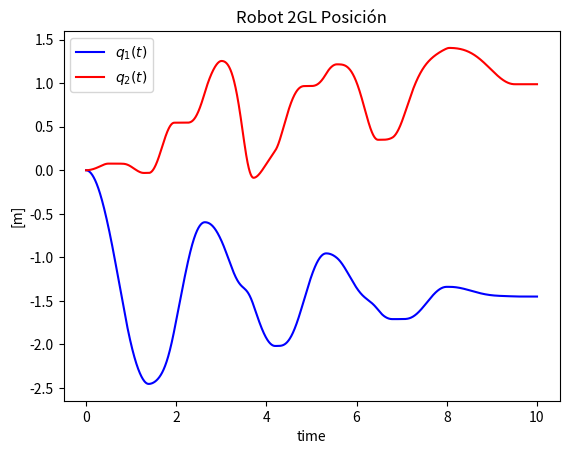
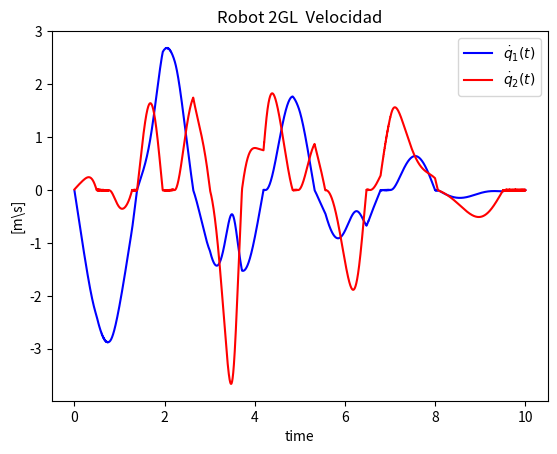
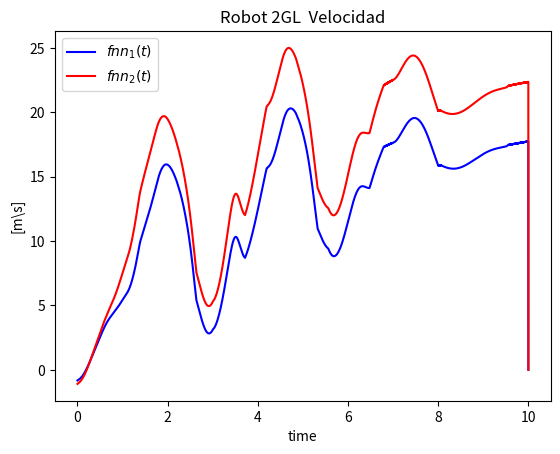
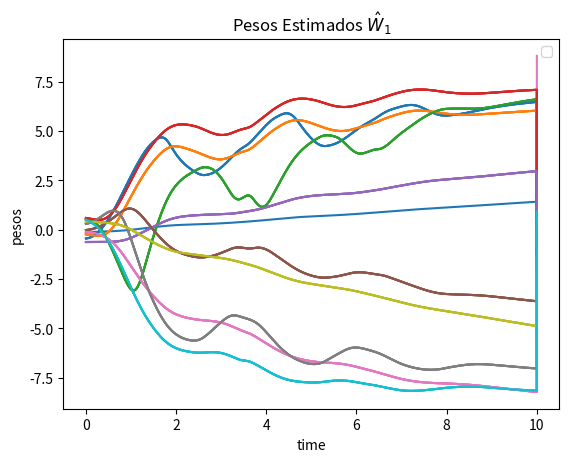

Reproduce these figures in Python, in order.
from math import *
import numpy as np
import matplotlib.pyplot as plt


#parametros

m1=3
m2=2.3
l1=1.1
l2=1
g0=9.81
alf01=8
alf02=2
alf11=1.1
alf12=1
alf21=0.9
alf22=0.95
B11=50
B12=55
B21=65
B22=60

# parametros de braz robot 2GL
a=l2*l2*m2+l1*(m1+m2)
b=2*l1*l2*m2
c=l2*l2*m2
d=(m1+m2)*(l1*g0)
e=m2*l2*g0

# parametros de simulacion
Tstar = 0
Tstop= 10
Ts=0.001


              # condicion inicial
N = int(Tstop/Ts) # longitud de simulacion

q1= np.zeros(N+2)
q1p = np.zeros(N+2)
q2 = np.zeros(N+2)
q2p = np.zeros(N+2)
t1= np.zeros(N+2)
t2 = np.zeros(N+2)
e1 =np.zeros(N+2)
e1p=np.zeros(N+2)
e2 = np.zeros(N+2)
e2p = np.zeros(N+2)
#x=np.zeros(N+2)

r1=np.zeros(N+2)
r2=np.zeros(N+2)

q1[0] = 0
q1p[0] = 0
q2[0] = 0
q2p[0] = 0    
t1[0] = 0
t2[0] = 0   



qd =[0.5,0.5]
qdp =[0,0]
qdpp=[0,0]

er=[e1,e2]
erp=[e1p,e2p]
r =[r1,r2]

# parametros del controlador 
M =2
N1 =10
L = 20 
Ka=0.1
DELTA =[3,3]
Kv=[1,1]
PD=[0,0]
fnn1=np.zeros(N+2)
fnn2=np.zeros(N+2)
functionActVect=np.zeros(N+2)
F = 50*[0.0326,0.5612,0.8819,0.6692,0.1904,0.3689,0.4607,0.9816,0.1564,0.8555,0.6448,0.3763,0.1909,0.4283,0.4820,0.1206,0.5895,0.2262,0.3846,0.5830]

w00=np.zeros(N+2)
w01=np.zeros(N+2)
w02=np.zeros(N+2)
w03=np.zeros(N+2)
w04=np.zeros(N+2)
w05=np.zeros(N+2)
w06=np.zeros(N+2)
w07=np.zeros(N+2)
w08=np.zeros(N+2)
w09=np.zeros(N+2)
w10=np.zeros(N+2)
w11=np.zeros(N+2)
w12=np.zeros(N+2)
w13=np.zeros(N+2)
w14=np.zeros(N+2)
w15=np.zeros(N+2)
w16=np.zeros(N+2)
w17=np.zeros(N+2)
w18=np.zeros(N+2)
w19=np.zeros(N+2)
w20=np.zeros(N+2)
w21=np.zeros(N+2)
w22=np.zeros(N+2)
w23=np.zeros(N+2)
w24=np.zeros(N+2)
w25=np.zeros(N+2)
w26=np.zeros(N+2)
w27=np.zeros(N+2)
w28=np.zeros(N+2)
w29=np.zeros(N+2)
w30=np.zeros(N+2)
w31=np.zeros(N+2)
w32=np.zeros(N+2)
w33=np.zeros(N+2)
w34=np.zeros(N+2)
w35=np.zeros(N+2)
w36=np.zeros(N+2)
w37=np.zeros(N+2)
w38=np.zeros(N+2)
w39=np.zeros(N+2)






w00[0]=-0.1225
w01[0]=-0.2369
w02[0]=0.5310
w03[0]=0.5904
w04[0]=-0.6263
w05[0]=-0.0205
w06[0]=-0.1088
w07[0]=0.2926
w08[0]=0.4187
w09[0]=0.5094
w10[0]=-0.4479
w11[0]=0.3594
w12[0]=0.3102
w13[0]=-0.6748
w14[0]=-0.7620
w15[0]=-0.0033
w16[0]=0.9195
w17[0]=-0.3192
w18[0]=0.1705
w19[0]=-0.5524
w20[0]=0.5025
w21[0]=-0.4898
w22[0]=0.0119
w23[0]=0.3982
w24[0]=0.7818
w25[0]=0.9186
w26[0]=0.0944
w27[0]=-0.7228
w28[0]=-0.7014
w29[0]=-0.4850
w30[0]=0.6814
w31[0]=-0.4914
w32[0]=0.6286
w33[0]=-0.5130
w34[0]=0.8585
w35[0]=-0.3000
w36[0]=-0.6068
w37[0]=-0.4978
w38[0]=0.2321
w39[0]=-0.0534


Pesos_estim=[]





V0=[0.629,0.812,-0.746,0.827,0.265,-0.321]
VV1=[-0.805,-0.443,0.094,0.915,0.930,0.245]
VV2=[-0.685,0.941,0.914,-0.029,0.601,-0.876]
V3=[-0.716,-0.156,0.831,0.584,0.919,0.123]
V4=[0.311,-0.929,0.698,0.868,0.357,-0.115]
V5=[0.515,0.486,-0.216,0.311,-0.658,0.411]
V6=[0.412,-0.936,-0.446,-0.908,-0.806,0.102]
V7=[0.647,0.390,-0.366,0.900,-0.931,0.219]
V8=[-0.123,-0.237,0.531,0.590,-0.626,0.311]
V9=[-0.740,0.138,-0.061,-0.976,-0.326,0.001]
V10=[-0.020,-0.109,0.293,0.419,0.509,0.901]
V11=[-0.448,0.359,0.310,-0.675,-0.762,0.032]
V12=[-0.003,0.919,-0.319,0.171,-0.552,0.655]
V13=[0.503,-0.490,0.012,0.398,0.782,-0.087]
V14=[0.919,0.094,-0.723,-0.701,-0.485,-0.234]
V15=[0.681,-0.491,0.629,-0.513,0.859,0.733]
V16=[0.329,0.512,-0.446,0.127,0.665,-0.221]
V17=[-0.205,-0.543,0.394,0.615,0.630,0.945]
V18=[-0.185,0.641,0.214,-0.729,0.301,-0.676]
V19=[-0.016,-0.756,0.131,0.684,0.019,0.423]


V_input=0.1

def sgn(x):
    if x>0: 
        return 1
    else:
        if x<0: 
            return -1 
        else: 
            return  0




# simulacion dinamica

for k in range(N+1):

    # señales de error
    er[0]=qd[0]-q1[k]
    er[1]=qd[1]-q2[k]
    erp[0]=qdp[0]-q1p[k]
    erp[1]=qdp[1]-q2p[k]

    #filtrado de error

    r[0]=DELTA[0]*er[0]+erp[0]
    r[1]=DELTA[1]*er[1]+erp[1]
    norm_r=sqrt(r[0]*r[0]+r[1]*r[1])
    # Terminos PD
    PD[0]=Kv[0]*r[0]
    PD[1]=Kv[1]*r[1]

    #Vector de entradas de la RED neuronal 
    x1 = [1,qd[0],qdp[0],qdpp[0],er[0],erp[0]]
    x2 = [1,qd[1],qdp[1],qdpp[1],er[1],erp[1]] 
    



    # Vector de funciones base  para q1
    functionActVect[0]=tanh(V0[0]*x1[0]+V0[1]*x1[1]+V0[2]*x1[2]+V0[3]*x1[3]+V0[4]*x1[4]+V0[5]*x1[5])
    functionActVect[1]=tanh(VV1[0]*x1[0]+VV1[1]*x1[1]+VV1[2]*x1[2]+VV1[3]*x1[3]+VV1[4]*x1[4]+VV1[5]*x1[5])
    functionActVect[2]=tanh(VV2[0]*x1[0]+VV2[1]*x1[1]+VV2[2]*x1[2]+VV2[3]*x1[3]+VV2[4]*x1[4]+VV2[5]*x1[5])
    functionActVect[3]=tanh(V3[0]*x1[0]+V3[1]*x1[1]+V3[2]*x1[2]+V3[3]*x1[3]+V3[4]*x1[4]+V3[5]*x1[5])
    functionActVect[4]=tanh(V4[0]*x1[0]+V4[1]*x1[1]+V4[2]*x1[2]+V4[3]*x1[3]+V4[4]*x1[4]+V4[5]*x1[5])
    functionActVect[5]=tanh(V5[0]*x1[0]+V5[1]*x1[1]+V5[2]*x1[2]+V5[3]*x1[3]+V5[4]*x1[4]+V5[5]*x1[5])
    functionActVect[6]=tanh(V6[0]*x1[0]+V6[1]*x1[1]+V6[2]*x1[2]+V6[3]*x1[3]+V6[4]*x1[4]+V6[5]*x1[5])
    functionActVect[7]=tanh(V7[0]*x1[0]+V7[1]*x1[1]+V7[2]*x1[2]+V7[3]*x1[3]+V7[4]*x1[4]+V7[5]*x1[5])
    functionActVect[8]=tanh(V8[0]*x1[0]+V8[1]*x1[1]+V8[2]*x1[2]+V8[3]*x1[3]+V8[4]*x1[4]+V8[5]*x1[5])
    functionActVect[9]=tanh(V9[0]*x1[0]+V9[1]*x1[1]+V9[2]*x1[2]+V9[3]*x1[3]+V9[4]*x1[4]+V9[5]*x1[5])
    functionActVect[10]=tanh(V10[0]*x1[0]+V10[1]*x1[1]+V10[2]*x1[2]+V10[3]*x1[3]+V10[4]*x1[4]+V10[5]*x1[5])
    functionActVect[11]=tanh(V11[0]*x1[0]+V11[1]*x1[1]+V11[2]*x1[2]+V11[3]*x1[3]+V11[4]*x1[4]+V11[5]*x1[5])
    functionActVect[12]=tanh(V12[0]*x1[0]+V12[1]*x1[1]+V12[2]*x1[2]+V12[3]*x1[3]+V12[4]*x1[4]+V12[5]*x1[5])
    functionActVect[13]=tanh(V13[0]*x1[0]+V11[1]*x1[1]+V11[2]*x1[2]+V11[3]*x1[3]+V11[4]*x1[4]+V11[5]*x1[5])
    functionActVect[14]=tanh(V14[0]*x1[0]+V14[1]*x1[1]+V14[2]*x1[2]+V14[3]*x1[3]+V14[4]*x1[4]+V14[5]*x1[5])
    functionActVect[15]=tanh(V15[0]*x1[0]+V15[1]*x1[1]+V15[2]*x1[2]+V15[3]*x1[3]+V15[4]*x1[4]+V15[5]*x1[5])
    functionActVect[16]=tanh(V16[0]*x1[0]+V16[1]*x1[1]+V16[2]*x1[2]+V16[3]*x1[3]+V16[4]*x1[4]+V16[5]*x1[5])
    functionActVect[17]=tanh(V17[0]*x1[0]+V17[1]*x1[1]+V17[2]*x1[2]+V17[3]*x1[3]+V17[4]*x1[4]+V17[5]*x1[5])
    functionActVect[18]=tanh(V18[0]*x1[0]+V18[1]*x1[1]+V18[2]*x1[2]+V18[3]*x1[3]+V18[4]*x1[4]+V18[5]*x1[5])
    functionActVect[19]=tanh(V19[0]*x1[0]+V19[1]*x1[1]+V19[2]*x1[2]+V19[3]*x1[3]+V19[4]*x1[4]+V19[5]*x1[5])

    


    # Ley de adaptacion de la matrices de pesos q1
    w00[k+1]=w00[k]+Ts*(F[0]*functionActVect[0]*r[0]-Ka*norm_r*F[0]*w00[k])
    w01[k+1]=w01[k]+Ts*(F[1]*functionActVect[1]*r[0]-Ka*norm_r*F[1]*w01[k])
    w02[k+1]=w02[k]+Ts*(F[2]*functionActVect[2]*r[0]-Ka*norm_r*F[2]*w02[k])
    w03[k+1]=w03[k]+Ts*(F[3]*functionActVect[3]*r[0]-Ka*norm_r*F[3]*w03[k])
    w04[k+1]=w04[k]+Ts*(F[4]*functionActVect[4]*r[0]-Ka*norm_r*F[4]*w04[k])
    w05[k+1]=w05[k]+Ts*(F[5]*functionActVect[5]*r[0]-Ka*norm_r*F[5]*w05[k])
    w06[k+1]=w06[k]+Ts*(F[6]*functionActVect[6]*r[0]-Ka*norm_r*F[6]*w06[k])
    w07[k+1]=w07[k]+Ts*(F[7]*functionActVect[7]*r[0]-Ka*norm_r*F[7]*w07[k])
    w08[k+1]=w08[k]+Ts*(F[8]*functionActVect[8]*r[0]-Ka*norm_r*F[8]*w08[k])
    w09[k+1]=w09[k]+Ts*(F[9]*functionActVect[9]*r[0]-Ka*norm_r*F[9]*w09[k])
    w10[k+1]=w10[k]+Ts*(F[10]*functionActVect[10]*r[0]-Ka*norm_r*F[10]*w10[k])
    w11[k+1]=w11[k]+Ts*(F[11]*functionActVect[11]*r[0]-Ka*norm_r*F[11]*w11[k])
    w12[k+1]=w12[k]+Ts*(F[12]*functionActVect[12]*r[0]-Ka*norm_r*F[12]*w12[k])
    w13[k+1]=w13[k]+Ts*(F[13]*functionActVect[13]*r[0]-Ka*norm_r*F[13]*w13[k])
    w14[k+1]=w14[k]+Ts*(F[14]*functionActVect[14]*r[0]-Ka*norm_r*F[14]*w14[k])
    w15[k+1]=w15[k]+Ts*(F[15]*functionActVect[15]*r[0]-Ka*norm_r*F[15]*w15[k])
    w16[k+1]=w16[k]+Ts*(F[16]*functionActVect[16]*r[0]-Ka*norm_r*F[16]*w16[k])
    w17[k+1]=w17[k]+Ts*(F[17]*functionActVect[17]*r[0]-Ka*norm_r*F[17]*w17[k])
    w18[k+1]=w18[k]+Ts*(F[18]*functionActVect[18]*r[0]-Ka*norm_r*F[18]*w18[k])
    w19[k+1]=w19[k]+Ts*(F[19]*functionActVect[19]*r[0]-Ka*norm_r*F[19]*w19[k])

    # Ley de adaptacion de la matrices de pesos q2
    w20[k+1]=w20[k]+Ts*(F[0]*functionActVect[0]*r[1]-Ka*norm_r*F[0]*w20[k])
    w21[k+1]=w21[k]+Ts*(F[1]*functionActVect[1]*r[1]-Ka*norm_r*F[1]*w21[k])
    w22[k+1]=w22[k]+Ts*(F[2]*functionActVect[2]*r[1]-Ka*norm_r*F[2]*w22[k])
    w23[k+1]=w23[k]+Ts*(F[3]*functionActVect[3]*r[1]-Ka*norm_r*F[3]*w23[k])
    w24[k+1]=w24[k]+Ts*(F[4]*functionActVect[4]*r[1]-Ka*norm_r*F[4]*w24[k])
    w25[k+1]=w25[k]+Ts*(F[5]*functionActVect[5]*r[1]-Ka*norm_r*F[5]*w25[k])
    w26[k+1]=w26[k]+Ts*(F[6]*functionActVect[6]*r[1]-Ka*norm_r*F[6]*w26[k])
    w27[k+1]=w27[k]+Ts*(F[7]*functionActVect[7]*r[1]-Ka*norm_r*F[7]*w27[k])
    w28[k+1]=w28[k]+Ts*(F[8]*functionActVect[8]*r[1]-Ka*norm_r*F[8]*w28[k])
    w29[k+1]=w29[k]+Ts*(F[9]*functionActVect[9]*r[1]-Ka*norm_r*F[9]*w29[k])
    w30[k+1]=w30[k]+Ts*(F[10]*functionActVect[10]*r[1]-Ka*norm_r*F[10]*w30[k])
    w31[k+1]=w31[k]+Ts*(F[11]*functionActVect[11]*r[1]-Ka*norm_r*F[11]*w31[k])
    w32[k+1]=w32[k]+Ts*(F[12]*functionActVect[12]*r[1]-Ka*norm_r*F[12]*w32[k])
    w33[k+1]=w33[k]+Ts*(F[13]*functionActVect[13]*r[1]-Ka*norm_r*F[13]*w33[k])
    w34[k+1]=w34[k]+Ts*(F[14]*functionActVect[14]*r[1]-Ka*norm_r*F[14]*w34[k])
    w35[k+1]=w35[k]+Ts*(F[15]*functionActVect[15]*r[1]-Ka*norm_r*F[15]*w35[k])
    w36[k+1]=w36[k]+Ts*(F[16]*functionActVect[16]*r[1]-Ka*norm_r*F[16]*w36[k])
    w37[k+1]=w37[k]+Ts*(F[17]*functionActVect[17]*r[1]-Ka*norm_r*F[17]*w37[k])
    w38[k+1]=w38[k]+Ts*(F[18]*functionActVect[18]*r[1]-Ka*norm_r*F[18]*w38[k])
    w39[k+1]=w39[k]+Ts*(F[19]*functionActVect[19]*r[1]-Ka*norm_r*F[19]*w39[k])

    w00[k]=w00[k+1]
    w01[k]=w01[k+1]
    w02[k]=w02[k+1]
    w03[k]=w03[k+1]
    w04[k]=w04[k+1]
    w05[k]=w05[k+1]
    w06[k]=w06[k+1]
    w07[k]=w07[k+1]
    w08[k]=w08[k+1]
    w09[k]=w09[k+1]
    w10[k]=w10[k+1]
    w11[k]=w01[k+1]
    w12[k]=w02[k+1]
    w13[k]=w03[k+1]
    w14[k]=w04[k+1]
    w15[k]=w05[k+1]
    w16[k]=w06[k+1]
    w17[k]=w07[k+1]
    w18[k]=w08[k+1]
    w19[k]=w09[k+1]
    w20[k]=w10[k+1]
    w21[k]=w01[k+1]
    w22[k]=w02[k+1]
    w23[k]=w03[k+1]
    w24[k]=w04[k+1]
    w25[k]=w05[k+1]
    w26[k]=w06[k+1]
    w27[k]=w07[k+1]
    w28[k]=w08[k+1]
    w29[k]=w09[k+1]
    w30[k]=w10[k+1]
    w31[k]=w01[k+1]
    w32[k]=w02[k+1]
    w33[k]=w03[k+1]
    w34[k]=w04[k+1]
    w35[k]=w05[k+1]
    w36[k]=w06[k+1]
    w37[k]=w07[k+1]
    w38[k]=w08[k+1]
    w39[k]=w09[k+1]

    Pesos_estim=[w00,w01,w02,w03,w04,w05,w06,w07,w08,w09,w10,w11,w12,w13,w14,w15,w16,w17,w18,w19,w20,w21,w22,w23,w24,w25,w26,w27,w28,w29,w30,w31,w32,w33,w34,w35,w36,w37,w38,w39]
  
    #fnn=w00[k]*functionActVect[0]+w01[k]*functionActVect[1]
    
    fnn1[k]=fnn1[k]+(w00[k]*functionActVect[0]+w01[k]*functionActVect[1]+w02[k]*functionActVect[2]+w03[k]*functionActVect[3]
    +w04[k]*functionActVect[4]+w05[k]*functionActVect[5]+w06[k]*functionActVect[6]+w07[k]*functionActVect[7]+w08[k]*functionActVect[8]+w09[k]*functionActVect[9]
    +w10[k]*functionActVect[10]+w11[k]*functionActVect[11]+w12[k]*functionActVect[12]+w13[k]*functionActVect[13]+w14[k]*functionActVect[14]+w15[k]*functionActVect[15]
    +w16[k]*functionActVect[16]+w17[k]*functionActVect[17]+w18[k]*functionActVect[18]+w19[k]*functionActVect[19])

    fnn2[k]=fnn2[k]+(w20[k]*functionActVect[0]+w21[k]*functionActVect[1]+w22[k]*functionActVect[2]+w23[k]*functionActVect[3]
    +w24[k]*functionActVect[4]+w25[k]*functionActVect[5]+w26[k]*functionActVect[6]+w27[k]*functionActVect[7]+w28[k]*functionActVect[8]+w29[k]*functionActVect[9]
    +w30[k]*functionActVect[10]+w31[k]*functionActVect[11]+w32[k]*functionActVect[12]+w33[k]*functionActVect[13]+w34[k]*functionActVect[14]+w35[k]*functionActVect[15]
    +w36[k]*functionActVect[16]+w37[k]*functionActVect[17]+w38[k]*functionActVect[18]+w39[k]*functionActVect[19])








    #señal de control PD +NN
    t1[k]=PD[0]+fnn1[k]
    t2[k]=PD[1]+fnn2[k]

 
    #matriz inercia
    M11=a+b*cos(q2[k])
    M12=c+((b*cos(q2[k]))/2)
    M22=c
    detM=M11*M22-(M12*M12)

    #matriz coriolis
    V1=(-b*q1p[k]*q2p[k]*sin(q2[k]))-((b*q2p[k]*q2p[k]/2)*sin(q2[k]))
    V2=((b*q1p[k]*q1p[k]/2)*sin(q2[k]))

    #pares gravitatorios
    G1=d*cos(q1[k])+e*cos(q1[k]+q2[k])
    G2=e*cos(q1[k]+q2[k])

    #friccion
    F1=(alf01+alf11*exp(-B11*fabs(q1p[k]))+alf21*(1-exp(-B21*fabs(q1p[k]))))*sgn(q1p[k])
    F2=(alf02+alf12*exp(-B12*fabs(q2p[k]))+alf22*(1-exp(-B22*fabs(q2p[k]))))*sgn(q2p[k])

    S1=t1[k]-V1-G1-F1
    S2=t2[k]-V2-G2-F2

    q1[k+1] =q1[k]+Ts*q1p[k]
    q1p[k+1] =q1p[k]+Ts*((M22*S1-M12*S2)/detM)
    q2[k+1] = q2[k]+Ts*q2p[k]
    q2p[k+1] =q2p[k]+Ts*((-M12*S1+M11*S2)/detM)
    

    q1[k]=q1[k+1]
    q1p[k]=q1p[k+1]
    q2[k]=q2[k+1]
    q2p[k]=q2p[k+1]
    

t = np.arange(Tstar,Tstop+2*Ts, Ts)



#plot resultados
plt.figure(1)
plt.title("Robot 2GL Posición")
plt.plot(t,q1,'b', label=r'$q_1(t) $')
plt.plot(t,q2,'r', label=r'$q_2(t) $')
plt.ylabel('[m]')
plt.xlabel('time')
plt.legend(loc='best')


plt.figure(2)
plt.title("Robot 2GL  Velocidad")
plt.plot(t,q1p,'b', label=r'$\dot{q}_1(t) $')
plt.plot(t,q2p,'r', label=r'$\dot{q}_2(t) $')
plt.ylabel('[m\s]')
plt.xlabel('time')
plt.legend(loc='best')



plt.figure(3)
plt.title("Robot 2GL  Velocidad")
plt.plot(t,fnn1,'b', label=r'$fnn_1(t) $')
plt.plot(t,fnn2,'r', label=r'$fnn_2(t) $')
plt.ylabel('[m\s]')
plt.xlabel('time')
plt.legend(loc='best')


plt.figure(4)
plt.title("Pesos Estimados $\hat{W}_1$")
for i in range(len(Pesos_estim)):
    plt.plot(t,Pesos_estim[i])

plt.ylabel('pesos')
plt.xlabel('time')
plt.legend(loc='best')

plt.show()
